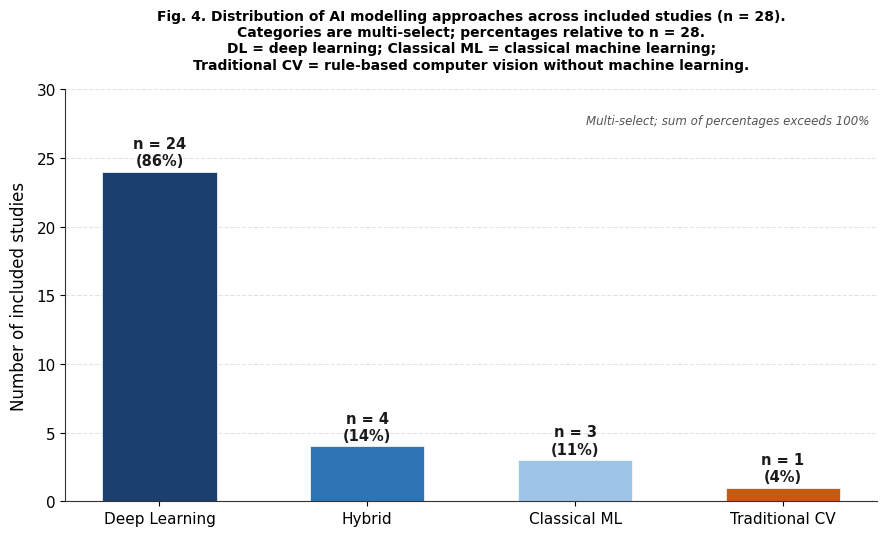

This chart was generated by the following Python code: (Note: this script raises an exception after producing the figure.)
"""
Fig. 4 — AI modelling approaches across included studies
Animal journal: 300 DPI TIFF, multi-select note, clean bar chart
"""
import matplotlib
matplotlib.use('Agg')
import matplotlib.pyplot as plt

# Font updated to Arial as per journal formatting guidelines
plt.rcParams.update({
    'font.family': 'Arial',
    'font.size': 11,
    'axes.linewidth': 0.8,
    'axes.edgecolor': '#333333',
})

DARK  = '#1B3F6E'
MID   = '#2E75B6'
LIGHT = '#9DC3E6'
ORANGE= '#C55A11'

fig, ax = plt.subplots(figsize=(9, 5.5))

cats   = ['Deep Learning', 'Hybrid', 'Classical ML', 'Traditional CV']
counts = [24, 4, 3, 1]
pcts   = [86, 14, 11, 4]
colors = [DARK, MID, LIGHT, ORANGE]

bars = ax.bar(cats, counts, color=colors, width=0.55,
              edgecolor='white', linewidth=0.5)
for bar, n, pct in zip(bars, counts, pcts):
    ax.text(bar.get_x() + bar.get_width()/2,
            bar.get_height() + 0.25,
            f'n = {n}\n({pct}%)',
            ha='center', va='bottom', fontsize=10.5,
            fontweight='bold', color='#1a1a1a')

ax.set_ylabel('Number of included studies', fontsize=12, labelpad=6)
ax.set_ylim(0, 30)
ax.yaxis.grid(True, linestyle='--', alpha=0.35)
ax.set_axisbelow(True)
ax.spines['top'].set_visible(False)
ax.spines['right'].set_visible(False)

# Adjusted text position slightly downwards to guarantee no collision with upper titles
ax.text(0.99, 0.94,
        'Multi-select; sum of percentages exceeds 100%',
        transform=ax.transAxes, fontsize=8.5,
        ha='right', va='top', color='#555555', style='italic')

# Configured clean title padding structure
ax.set_title(
    'Fig. 4. Distribution of AI modelling approaches across included studies (n = 28).\n'
    'Categories are multi-select; percentages relative to n = 28.\n'
    'DL = deep learning; Classical ML = classical machine learning;\n'
    'Traditional CV = rule-based computer vision without machine learning.',
    fontsize=10, fontweight='bold', pad=15)

plt.tight_layout()
plt.savefig('./figures/Fig04_AI_approach.tiff',
            format='tiff', dpi=300, bbox_inches='tight', facecolor='white')
plt.close()
print("Fig 4 saved successfully with Arial font and layout fixes!")
